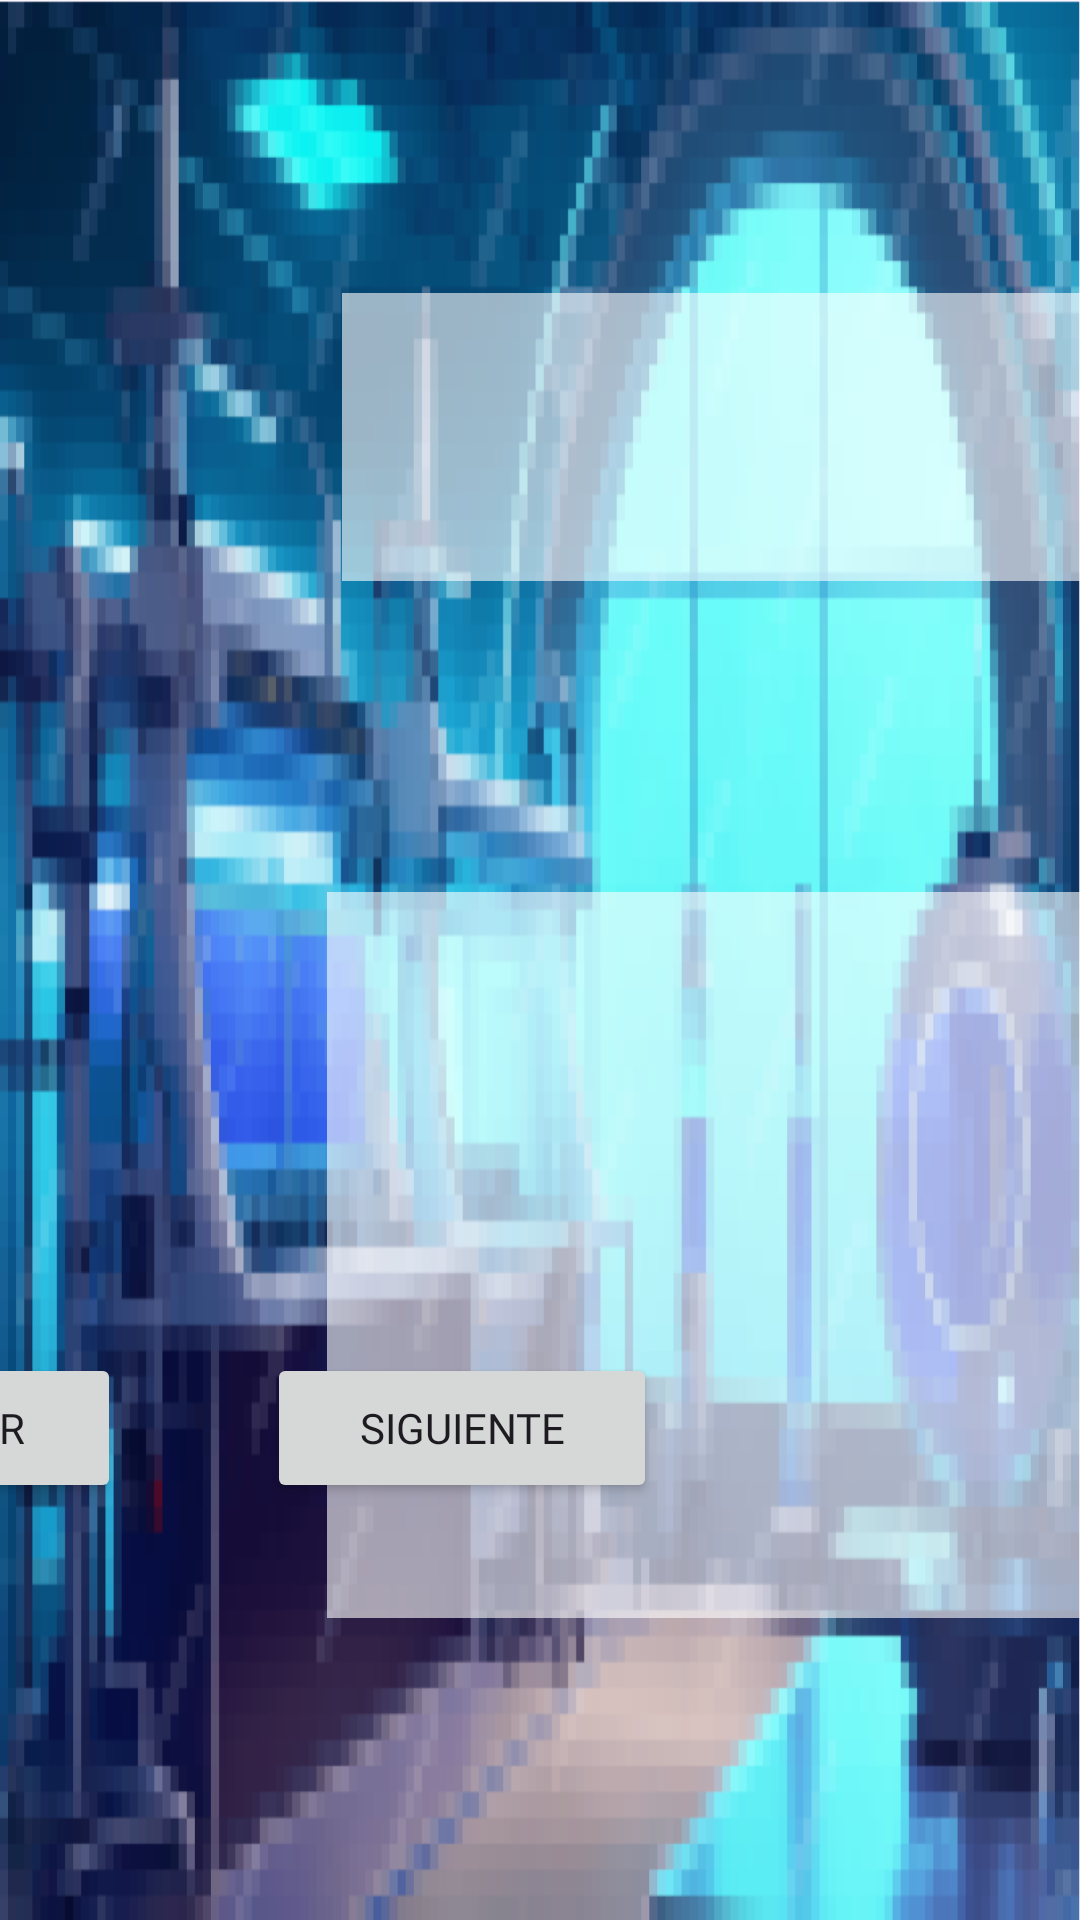

Reconstruct the res/layout file that produces this screen, plus the resources it refers to.
<!-- AndroidManifest.xml: application theme Theme.Prueba_2 -->
<!-- res/layout/activity_reliquias.xml -->
<?xml version="1.0" encoding="utf-8"?>
<androidx.constraintlayout.widget.ConstraintLayout xmlns:android="http://schemas.android.com/apk/res/android"
    xmlns:app="http://schemas.android.com/apk/res-auto"
    xmlns:tools="http://schemas.android.com/tools"
    android:id="@+id/fondo_lab"

    android:layout_width="match_parent"
    android:layout_height="match_parent"

    android:background="@drawable/laboratorio_fondo"
    android:scrollbars="vertical"

    app:layoutDescription="@xml/activity_laboratorio_scene">


    <androidx.constraintlayout.widget.Guideline
        android:id="@+id/guideline3"

        android:layout_width="wrap_content"
        android:layout_height="wrap_content"

        android:orientation="vertical"

        app:layout_constraintGuide_percent="0.03009576" />

    <TextView
        android:id="@+id/nombre"

        android:layout_width="320dp"
        android:layout_height="96dp"

        android:layout_marginStart="4dp"
        android:layout_marginTop="16dp"
        android:layout_marginEnd="4dp"
        android:layout_marginBottom="11dp"

        android:background="#99FFFFFF"

        android:backgroundTint="#FFFFFF"
        android:fontFamily="@font/alagard"

        android:textAlignment="center"
        android:textColor="#000000"
        android:textSize="25sp"

        app:layout_constraintBottom_toTopOf="@+id/Descripcion"
        app:layout_constraintEnd_toEndOf="parent"
        app:layout_constraintStart_toEndOf="@id/guideline6"
        app:layout_constraintTop_toTopOf="parent" />

    <TextView
        android:id="@+id/Imagen"

        android:layout_width="wrap_content"
        android:layout_height="wrap_content"

        app:layout_constraintHeight_max="330dp"
        app:layout_constrainedHeight="true"
        app:layout_constraintWidth_max="361dp"
        app:layout_constrainedWidth="true"

        app:layout_constraintBottom_toTopOf="@id/guideline7"
        app:layout_constraintEnd_toStartOf="@+id/guideline6"
        app:layout_constraintStart_toEndOf="@id/guideline3"
        app:layout_constraintTop_toTopOf="parent" />


    <TextView
        android:id="@+id/Descripcion"

        android:layout_width="330dp"
        android:layout_height="242dp"

        android:layout_marginStart="4dp"
        android:layout_marginTop="11dp"
        android:layout_marginEnd="4dp"
        android:layout_marginBottom="19dp"

        android:background="#99FFFFFF"
        android:fontFamily="@font/alagard"

        android:scrollbarStyle="insideOverlay"
        android:scrollbars="vertical"

        android:smoothScrollbar="true"
        android:textColor="#000000"
        android:textSize="15sp"

        app:layout_constraintBottom_toBottomOf="parent"
        app:layout_constraintEnd_toEndOf="parent"

        app:layout_constraintStart_toEndOf="@+id/guideline6"
        app:layout_constraintTop_toBottomOf="@+id/nombre" />

    <Button
        android:id="@+id/Siguiente"

        android:layout_width="130dp"
        android:layout_height="50dp"

        android:layout_marginStart="26dp"
        android:layout_marginTop="328dp"
        android:layout_marginEnd="52dp"
        android:layout_marginBottom="16dp"

        android:fontFamily="@font/alagard"
        android:text="@string/Siguiente"

        app:layout_constraintBottom_toBottomOf="parent"
        app:layout_constraintEnd_toStartOf="@+id/Descripcion"
        app:layout_constraintStart_toEndOf="@+id/Anterior"
        app:layout_constraintTop_toTopOf="parent" />

    <Button
        android:id="@+id/Anterior"

        android:layout_width="130dp"
        android:layout_height="50dp"

        android:layout_marginStart="72dp"
        android:layout_marginTop="328dp"
        android:layout_marginEnd="23dp"
        android:layout_marginBottom="16dp"

        android:fontFamily="@font/alagard"
        android:text="@string/anterior"

        app:layout_constraintBottom_toBottomOf="parent"
        app:layout_constraintEnd_toStartOf="@+id/Siguiente"
        app:layout_constraintStart_toStartOf="parent"
        app:layout_constraintTop_toTopOf="parent" />

    <androidx.constraintlayout.widget.Guideline
        android:id="@+id/guideline6"
        android:layout_width="wrap_content"
        android:layout_height="wrap_content"
        android:orientation="vertical"
        app:layout_constraintGuide_percent="0.5225718" />

    <androidx.constraintlayout.widget.Guideline
        android:id="@+id/guideline7"
        android:layout_width="wrap_content"
        android:layout_height="wrap_content"
        android:orientation="horizontal"
        app:layout_constraintGuide_percent="0.8053528" />

</androidx.constraintlayout.widget.ConstraintLayout>
<!-- resources referenced by this layout -->
<resources>
  <!-- drawable laboratorio_fondo: png bitmap (drawable, 168843 bytes) -->
  <string name="Siguiente">Siguiente</string>
  <string name="anterior">Anterior</string>
  <style name="Theme.Prueba_2" parent="Base.Theme.Prueba_2" />
  <style name="Base.Theme.Prueba_2" parent="Theme.Material3.DayNight.NoActionBar">
          
          
      </style>
</resources>
